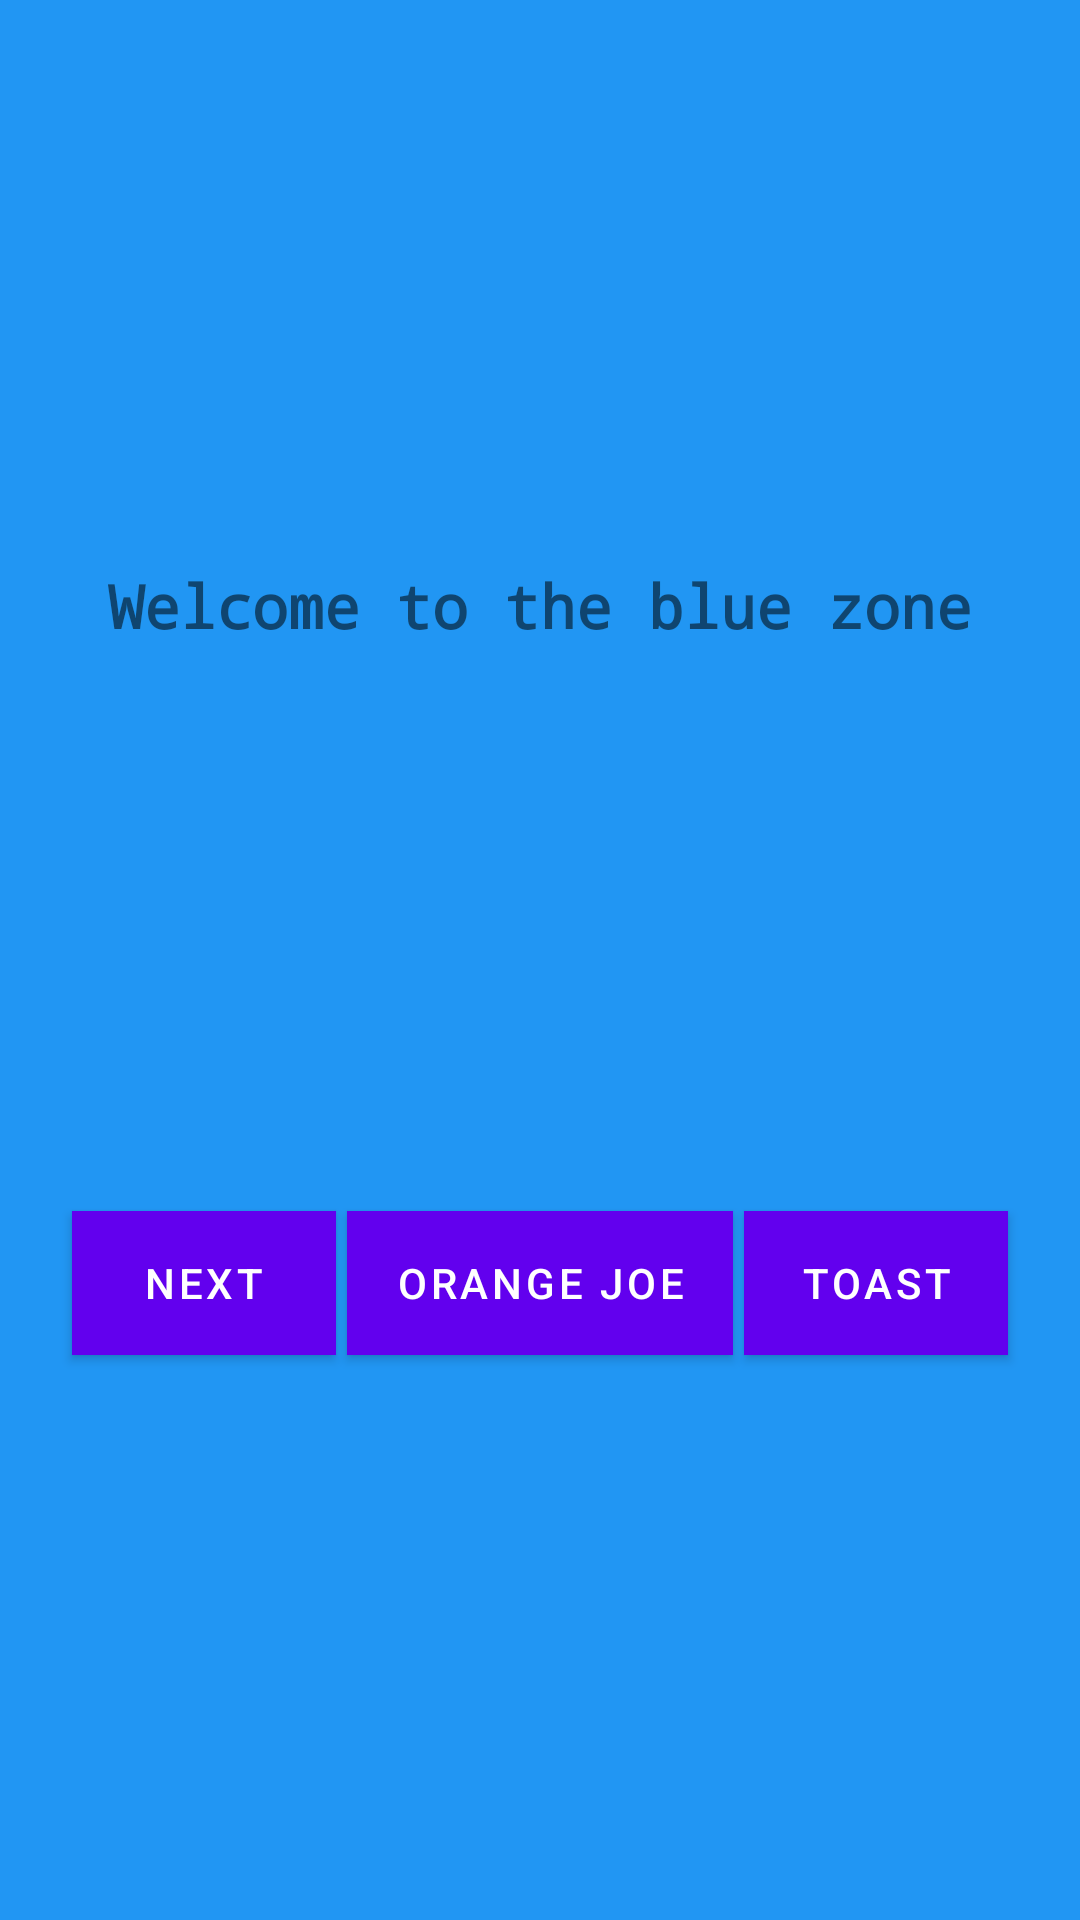

Android layout source for this screen:
<!-- AndroidManifest.xml: application theme Theme.ComputingTax -->
<!-- res/layout/fragment_first.xml -->
<?xml version="1.0" encoding="utf-8"?>
<androidx.constraintlayout.widget.ConstraintLayout xmlns:android="http://schemas.android.com/apk/res/android"
    xmlns:app="http://schemas.android.com/apk/res-auto"
    xmlns:tools="http://schemas.android.com/tools"
    android:layout_width="match_parent"
    android:layout_height="match_parent"
    android:background="@color/screen_background"
    tools:context=".FirstFragment">

    <TextView
        android:id="@+id/textview_first"
        android:layout_width="wrap_content"
        android:layout_height="wrap_content"
        android:fontFamily="monospace"
        android:text="@string/hello_first_fragment"
        android:textSize="20sp"
        android:textStyle="bold"
        app:layout_constraintBottom_toTopOf="@id/button_first"
        app:layout_constraintEnd_toEndOf="parent"
        app:layout_constraintStart_toStartOf="parent"
        app:layout_constraintTop_toTopOf="parent" />

    <Button
        android:id="@+id/button_first"
        android:layout_width="wrap_content"
        android:layout_height="wrap_content"
        android:layout_marginStart="24dp"
        android:layout_marginLeft="24dp"
        android:background="@color/button_background"
        android:text="@string/next"
        app:layout_constraintBottom_toBottomOf="parent"
        app:layout_constraintEnd_toEndOf="parent"
        app:layout_constraintHorizontal_bias="0.0"
        app:layout_constraintStart_toStartOf="parent"
        app:layout_constraintTop_toBottomOf="@id/textview_first" />

    <Button
        android:id="@+id/button_toast"
        android:layout_width="wrap_content"
        android:layout_height="wrap_content"
        android:layout_marginEnd="24dp"
        android:layout_marginRight="24dp"
        android:background="@color/button_background"
        android:text="@string/toast"
        app:layout_constraintBottom_toBottomOf="parent"
        app:layout_constraintEnd_toEndOf="parent"
        app:layout_constraintHorizontal_bias="1.0"
        app:layout_constraintStart_toStartOf="parent"
        app:layout_constraintTop_toBottomOf="@+id/textview_first" />

    <Button
        android:id="@+id/button_orange_joe"
        android:layout_width="wrap_content"
        android:layout_height="wrap_content"
        android:background="@color/button_background"
        android:text="@string/orange_joe"
        app:layout_constraintBottom_toBottomOf="parent"
        app:layout_constraintEnd_toStartOf="@+id/button_toast"
        app:layout_constraintStart_toEndOf="@+id/button_first"
        app:layout_constraintTop_toBottomOf="@+id/textview_first" />

</androidx.constraintlayout.widget.ConstraintLayout>
<!-- resources referenced by this layout -->
<resources>
  <color name="button_background">#BBDEFB</color>
  <color name="screen_background">#2196F3</color>
  <string name="hello_first_fragment">Welcome to the blue zone</string>
  <string name="next">Next</string>
  <string name="orange_joe">Orange Joe</string>
  <string name="toast">Toast</string>
  <style name="Theme.ComputingTax" parent="Theme.MaterialComponents.DayNight.DarkActionBar">
          
          <item name="colorPrimary">@color/purple_500</item>
          <item name="colorPrimaryVariant">@color/purple_700</item>
          <item name="colorOnPrimary">@color/white</item>
          
          <item name="colorSecondary">@color/teal_200</item>
          <item name="colorSecondaryVariant">@color/teal_700</item>
          <item name="colorOnSecondary">@color/black</item>
          
          <item name="android:statusBarColor" tools:targetApi="l">?attr/colorPrimaryVariant</item>
          
      </style>
  <color name="purple_500">#FF6200EE</color>
  <color name="purple_700">#FF3700B3</color>
  <color name="white">#FFFFFFFF</color>
  <color name="teal_200">#FF03DAC5</color>
  <color name="teal_700">#FF018786</color>
  <color name="black">#FF000000</color>
</resources>
